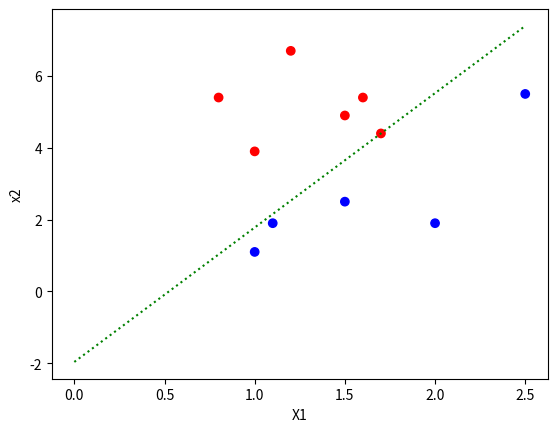

Python code for this plot:
import math
import numpy as np
import matplotlib.pyplot as plt

#2値分類のアイディア

data=np.array(
[
    [1,     1.1,    -1],
    [1,     3.9,    1],
    [1.5,   4.9,    1],#上が1
    [2,     1.9,    -1],
    [2.5,   5.5,    -1],
    [1.1,   1.9,    -1],
    [1.5,   2.5,    -1],

    [0.8,   5.4,    1],
    [1.2,   6.7,    1],
    [1.6,   5.4,    1],

    [1.7,   4.4,    1],
]
)
X = data[:,0]
y = data[:,1]
t= data[:,2]

#数値微分の関数
def diff_func_p(f,vec_w,h=0.0001) :
    grad = np.zeros_like(vec_w)
    for i in range(len(vec_w)):
        vec_i_org = vec_w[i]
        vec_w[i] = vec_i_org + h
        fh1=f(vec_w)
        vec_w[i] = vec_i_org - h
        fh2=f(vec_w)
        grad[i] = (fh1-fh2)/(2*h)
        vec_w[i] = vec_i_org
    return grad

#判定の誤差関数
def E(w):
    e =0
    for i in range(len(X)):
        e += max(0,-t[i]*(y[i]-(w[0]*X[i]+w[1]))) # この関数は間違った分類をすると0より大きい値を返す
        #e += max(0.02,-t[i]*(y[i]-(w[0]*X[i]**2+w[1]*X[i]+w[2])))
    
    return e/len(X) #+ 2.1* 1/np.sum((y-(w[0]*X**2+w[1]*X+w[2]))**2).mean()

#分類の予測の関数[x1,x2]の組を与えられたときに予測して　1 or -1を返す
def predict(x1,x2,f):
    label = 0
    if x2 - f(x1) >0 :
        label = 1
    elif x2 - f(x1) <0 :
        label = -1
    elif x2 - f(x1) ==0 :
        label = 0
    return label

# 以下勾配降下法で処理する
eta = 0.05
w = np.array([5.0,-1.2,5.5])
for epoch in range(1,2501):
    grad = diff_func_p(E,w,h=0.0001)
    w = w - eta * grad
    if math.sqrt( sum([g**2 for g in grad]) )  < 0.01:
        break
    print(f'epoch{epoch}: w_1= {w[0]} , w_2 = {w[1]},grad={grad},E={E(w)}')

print(w)
X_pred = np.linspace(0,2.5,20)
y_pred = w[0]*X_pred+w[1]
#y_pred = w[0]*X_pred**2 + w[1]*X_pred + w[2]
plt.xlabel("X1")
plt.ylabel("x2")
color_array = ['r' if c>0 else 'b' for c in t]
plt.scatter(X,y,c=color_array)
plt.plot(X_pred,y_pred,":",color="green")
plt.show()

